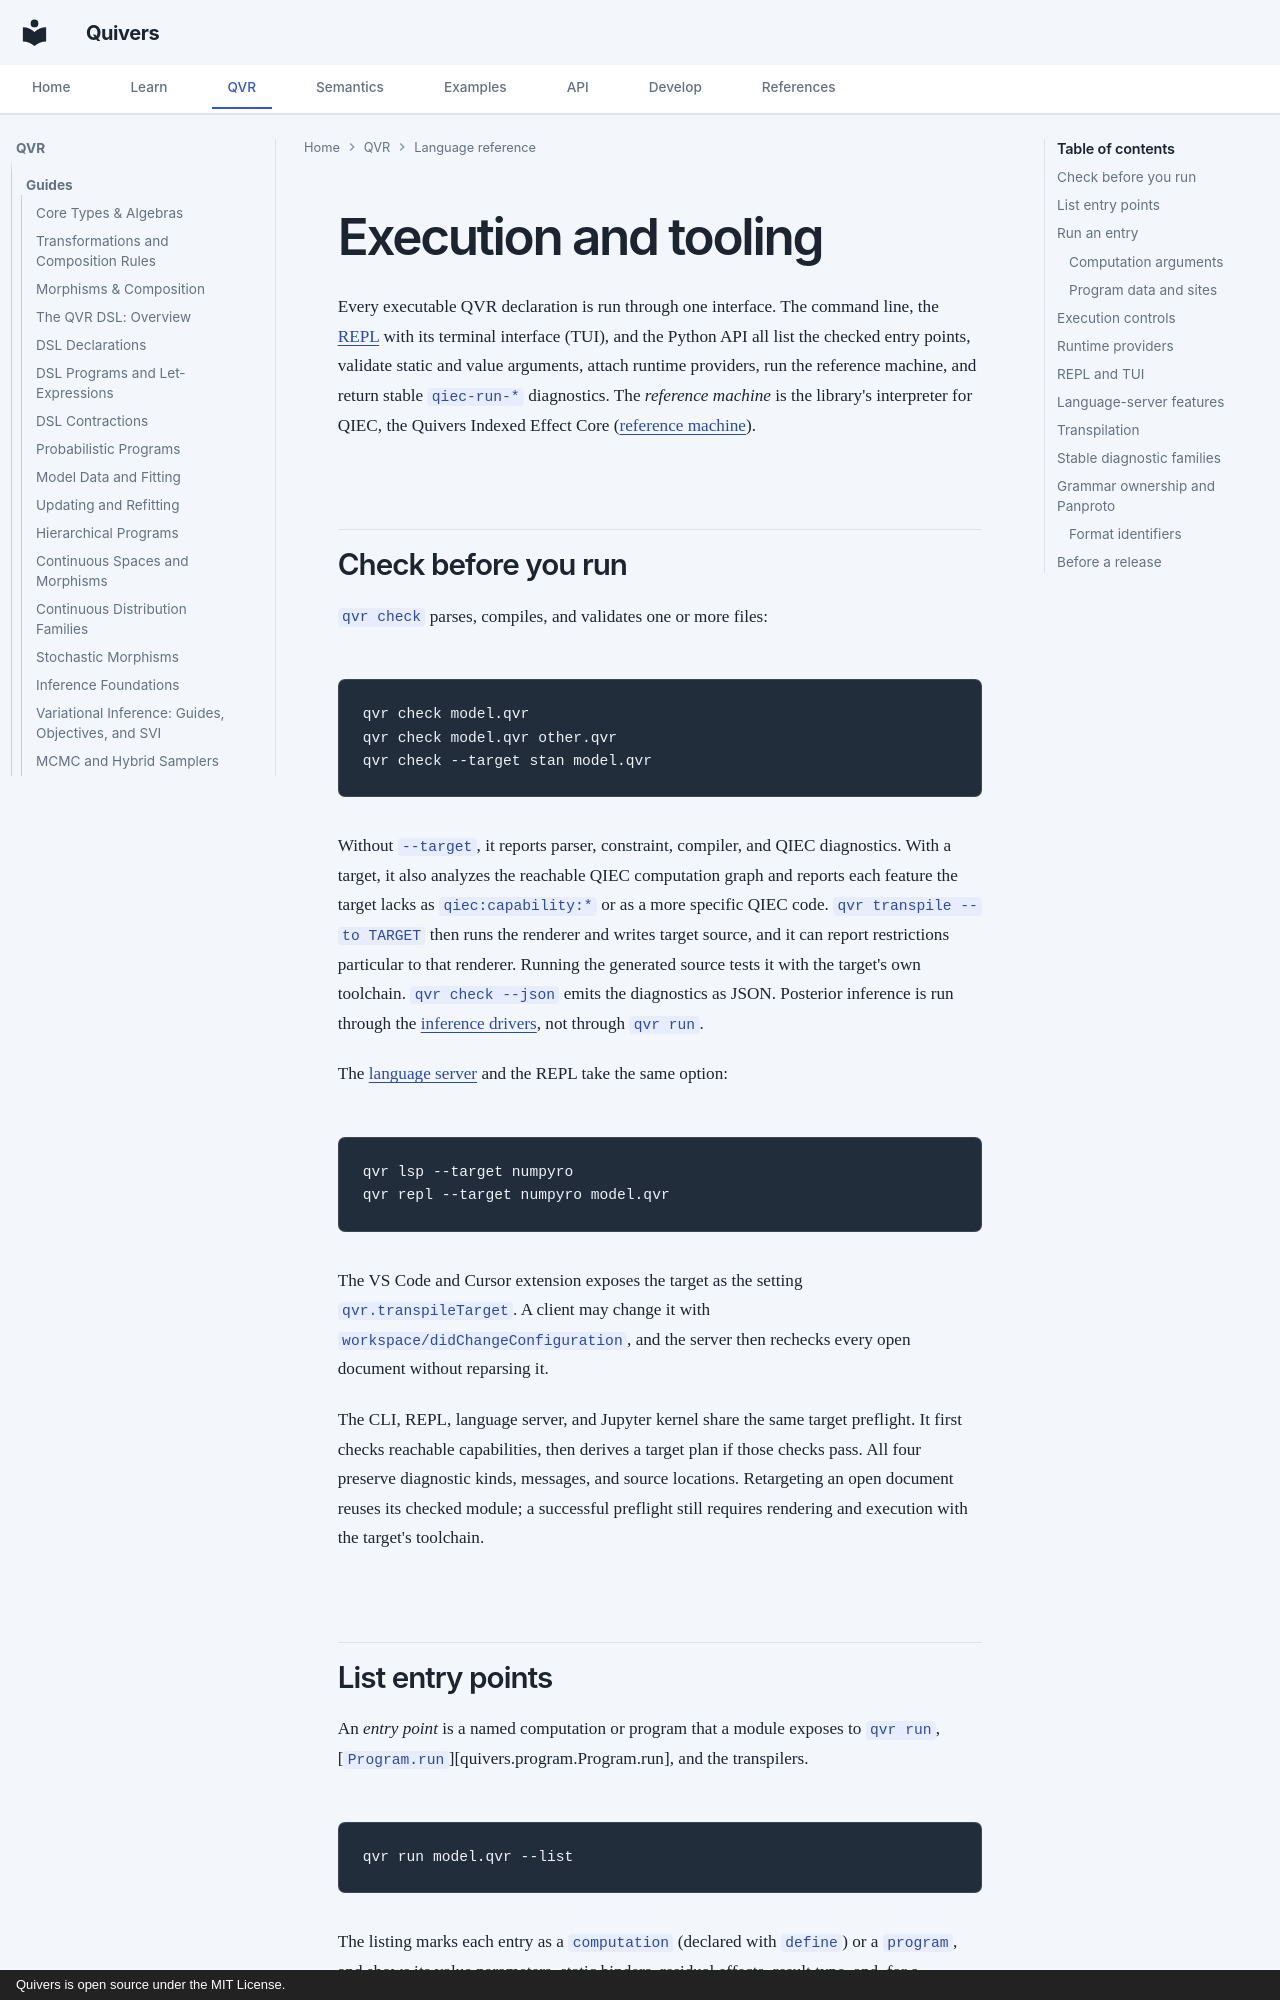

repository: quivers-dev/quivers · page: reference/qvr/execution-and-tooling/index.html · generator: mkdocs · copyright: Quivers is open source under the MIT License.

# Execution and tooling

Every executable QVR declaration is run through one interface. The command line, the
[REPL](../../guides/repl-and-lsp.md#the-repl) with its terminal interface (TUI), and the Python
API all list the checked entry points, validate static and value arguments, attach runtime
providers, run the reference machine, and return stable `qiec-run-*` diagnostics. The *reference
machine* is the library's interpreter for QIEC, the Quivers Indexed Effect Core
([reference machine](../../developer/qiec.md#reference-evaluator)).

## Check before you run

`qvr check` parses, compiles, and validates one or more files:

```bash
qvr check model.qvr
qvr check model.qvr other.qvr
qvr check --target stan model.qvr
```

Without `--target`, it reports parser, constraint, compiler, and QIEC diagnostics. With a target,
it also analyzes the reachable QIEC computation graph and reports each feature the target lacks as
`qiec:capability:*` or as a more specific QIEC code. `qvr transpile --to TARGET` then runs the
renderer and writes target source, and it can report restrictions particular to that renderer.
Running the generated source tests it with the target's own toolchain. `qvr check --json` emits the
diagnostics as JSON. Posterior inference is run through the
[inference drivers](../../guides/inference-foundations.md), not through `qvr run`.

The [language server](../../guides/repl-and-lsp.md#the-language-server) and the REPL take the same
option:

```bash
qvr lsp --target numpyro
qvr repl --target numpyro model.qvr
```

The VS Code and Cursor extension exposes the target as the setting `qvr.transpileTarget`. A client
may change it with `workspace/didChangeConfiguration`, and the server then rechecks every open
document without reparsing it.

The CLI, REPL, language server, and Jupyter kernel share the same target preflight.
It first checks reachable capabilities, then derives a target plan if those checks pass.
All four preserve diagnostic kinds, messages, and source locations. Retargeting an open
document reuses its checked module; a successful preflight still requires rendering and
execution with the target's toolchain.
